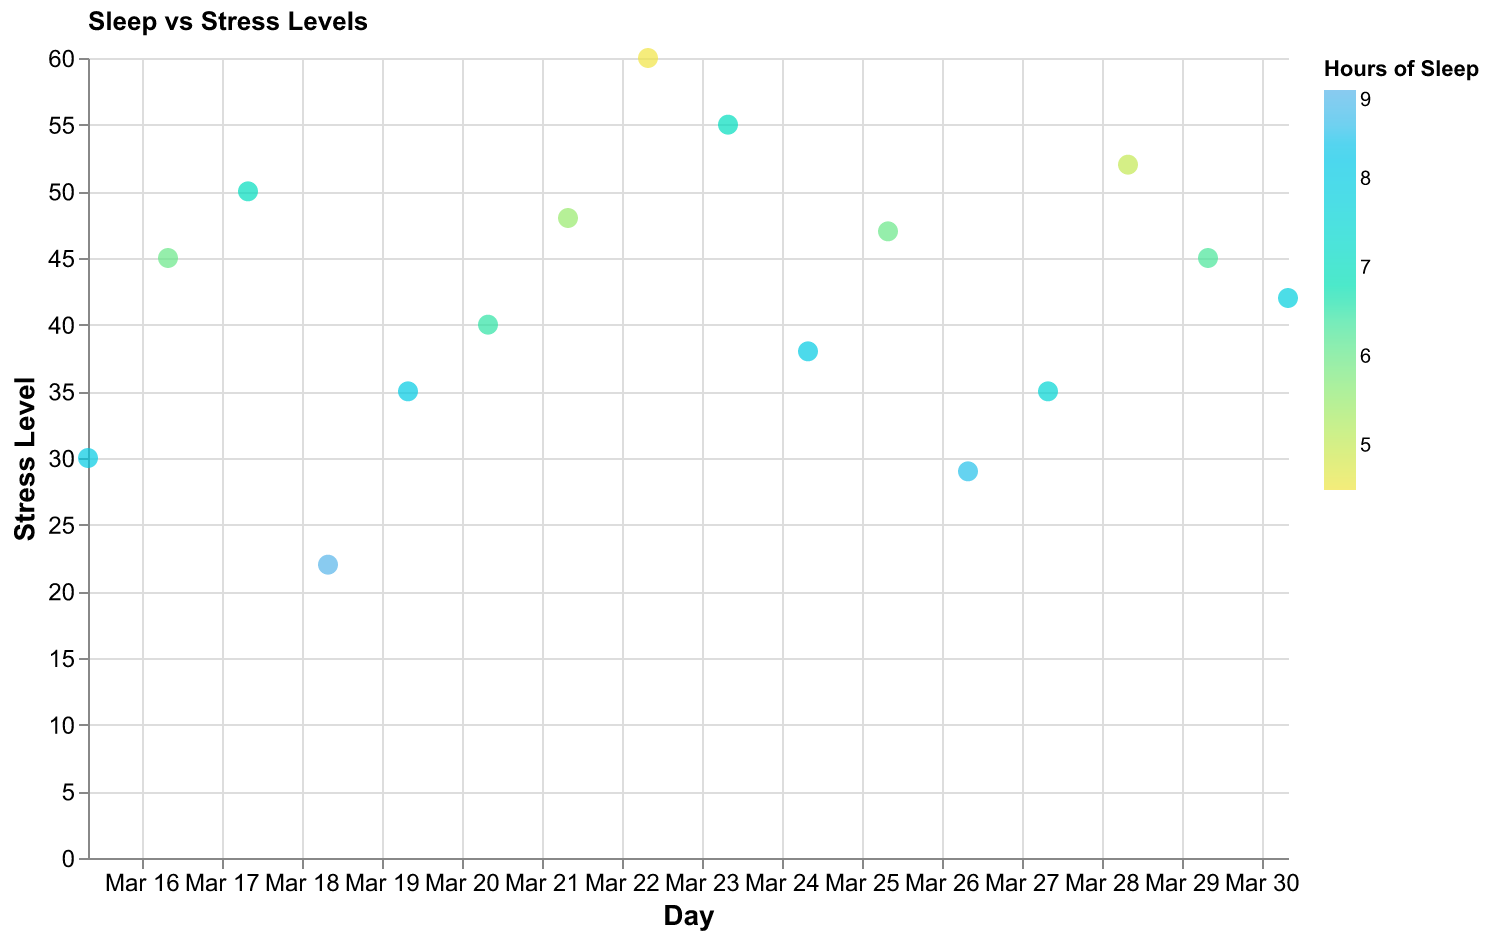

The table this chart was drawn from, first rows:
Day, Stress Level, Sleep Hours
2023-03-15, 30, 8.0
2023-03-16, 45, 6.0
2023-03-17, 50, 7.0
2023-03-18, 22, 9.0
2023-03-19, 35, 8.0
2023-03-20, 40, 6.5
2023-03-21, 48, 5.5
2023-03-22, 60, 4.5
2023-03-23, 55, 7.0
2023-03-24, 38, 8.0
2023-03-25, 47, 6.0
2023-03-26, 29, 8.5
2023-03-27, 35, 7.5
2023-03-28, 52, 5.0
2023-03-29, 45, 6.3
2023-03-30, 42, 7.8
